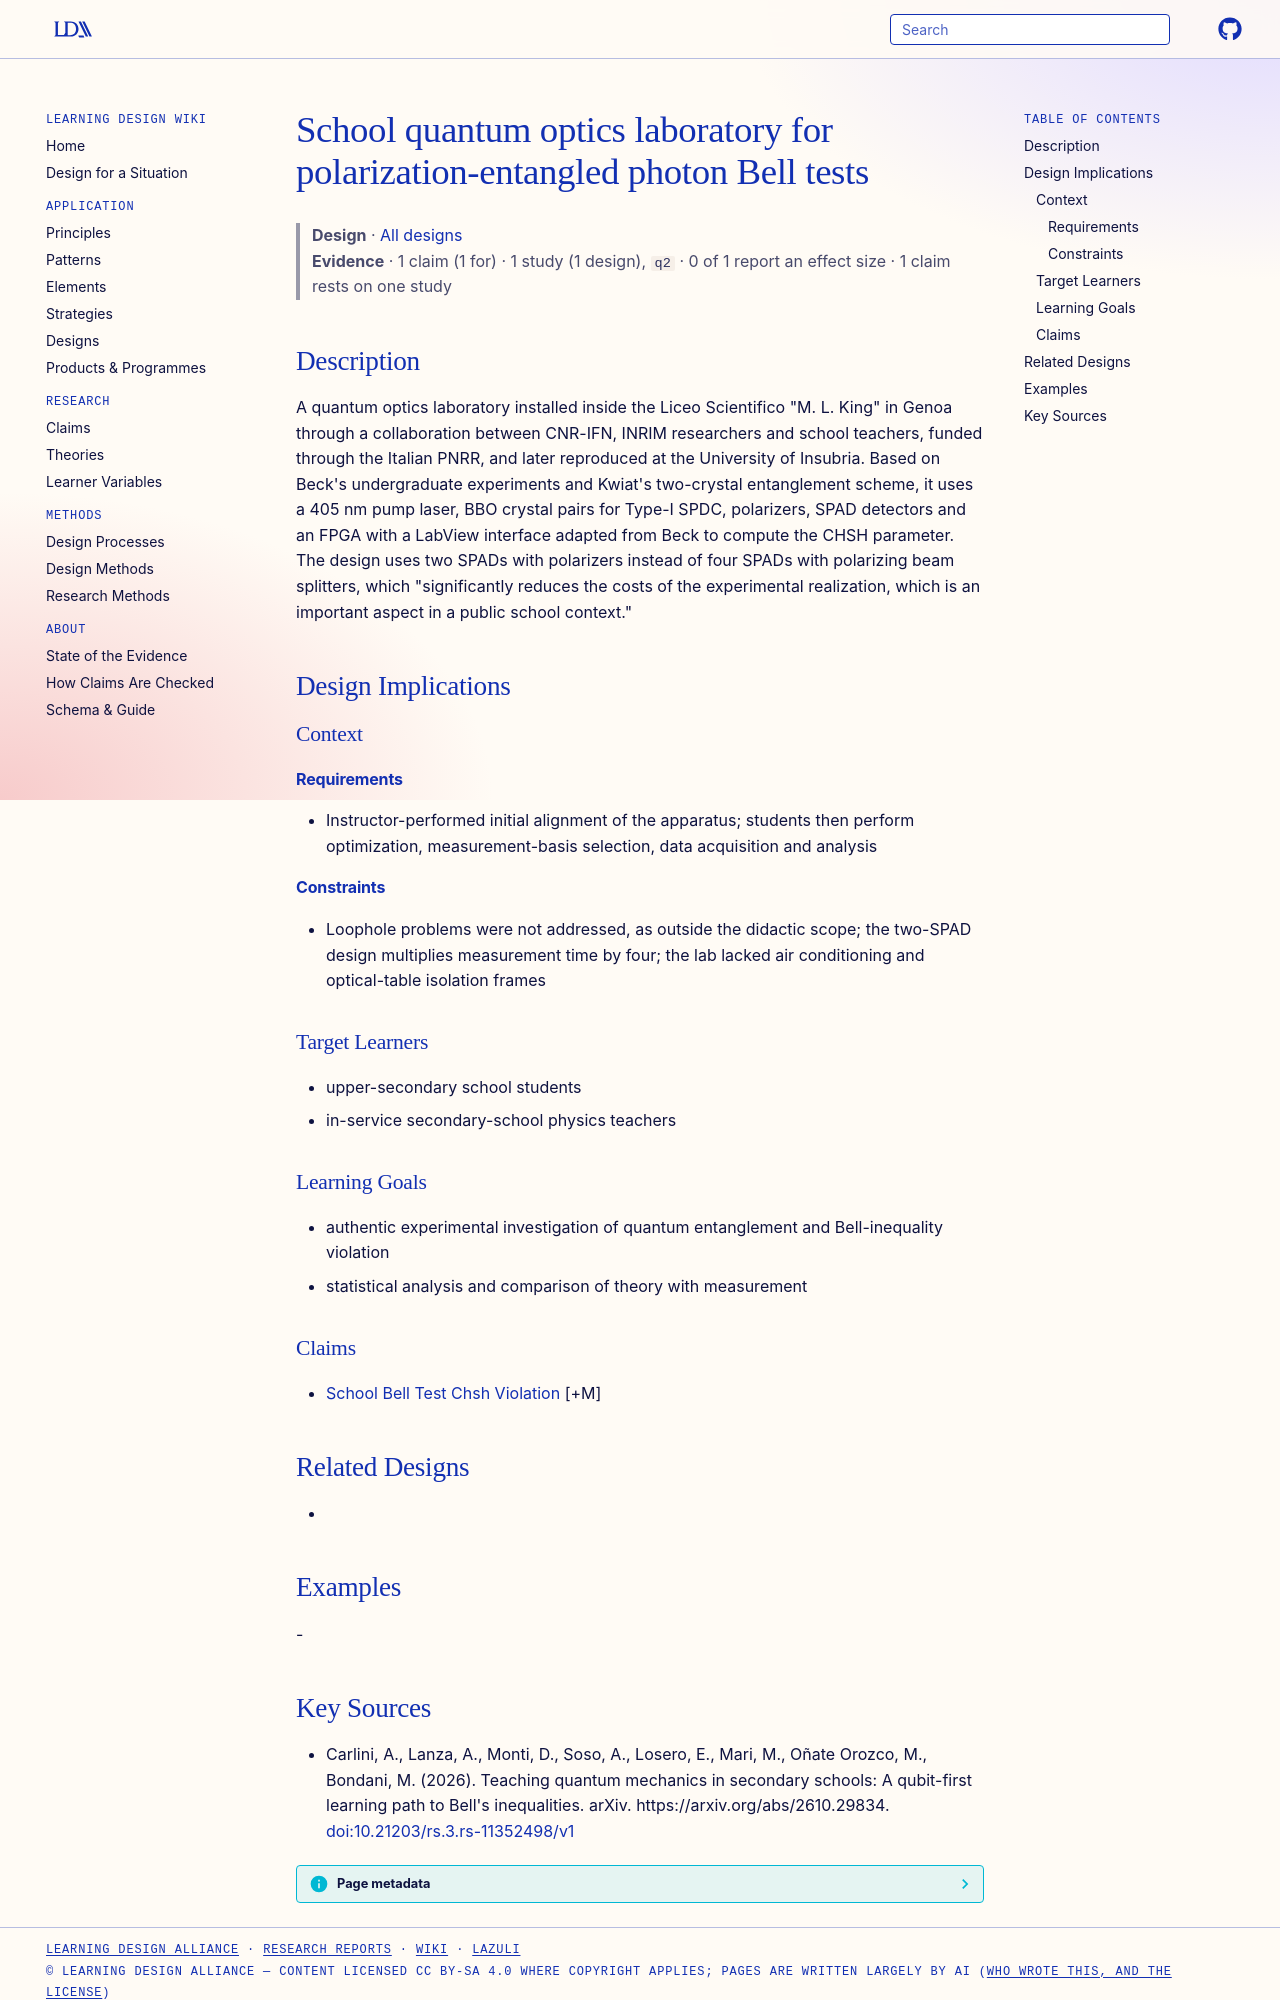

repository: Learning-Design-Alliance/learning-wiki · page: designs/school-quantum-optics-bell-lab/index.html · generator: mkdocs

---
type: design
id: school-quantum-optics-bell-lab
title: School quantum optics laboratory for polarization-entangled photon Bell tests
description: "A quantum optics laboratory installed inside the Liceo Scientifico \"M."
status: review
generated:
  by: "process:settle-candidates"
  at: 2026-11-22
sources:
  - id: carlini-2026
    resource: "https://arxiv.org/abs/2610.29834"
    title: "Carlini, A., Lanza, A., Monti, D., Soso, A., Losero, E., Mari, M., Oñate Orozco, M., Bondani, M. (2026). Teaching quantum mechanics in secondary schools: A qubit-first learning path to Bell's inequalities. arXiv. https://arxiv.org/abs/2610.29834"
    author: Carlini, A., Lanza, A., Monti, D., Soso, A., Losero, E., Mari, M., Oñate Orozco, M., Bondani, M
---

# School quantum optics laboratory for polarization-entangled photon Bell tests

> **Design** · [All designs](index.md)
> **Evidence** · 1 claim (1 for) · 1 study (1 design), `q2` · 0 of 1 report an effect size · 1 claim rests on one study

## Description
A quantum optics laboratory installed inside the Liceo Scientifico "M. L. King" in Genoa through a collaboration between CNR-IFN, INRIM researchers and school teachers, funded through the Italian PNRR, and later reproduced at the University of Insubria. Based on Beck's undergraduate experiments and Kwiat's two-crystal entanglement scheme, it uses a 405 nm pump laser, BBO crystal pairs for Type-I SPDC, polarizers, SPAD detectors and an FPGA with a LabView interface adapted from Beck to compute the CHSH parameter. The design uses two SPADs with polarizers instead of four SPADs with polarizing beam splitters, which "significantly reduces the costs of the experimental realization, which is an important aspect in a public school context."

## Design Implications

### Context
#### Requirements
- Instructor-performed initial alignment of the apparatus; students then perform optimization, measurement-basis selection, data acquisition and analysis
#### Constraints
- Loophole problems were not addressed, as outside the didactic scope; the two-SPAD design multiplies measurement time by four; the lab lacked air conditioning and optical-table isolation frames

### Target Learners
- upper-secondary school students
- in-service secondary-school physics teachers

### Learning Goals
- authentic experimental investigation of quantum entanglement and Bell-inequality violation
- statistical analysis and comparison of theory with measurement

### Claims
- [School Bell Test Chsh Violation](../claims/school-bell-test-chsh-violation.md) [+M]

## Related Designs
- 

## Examples
-
